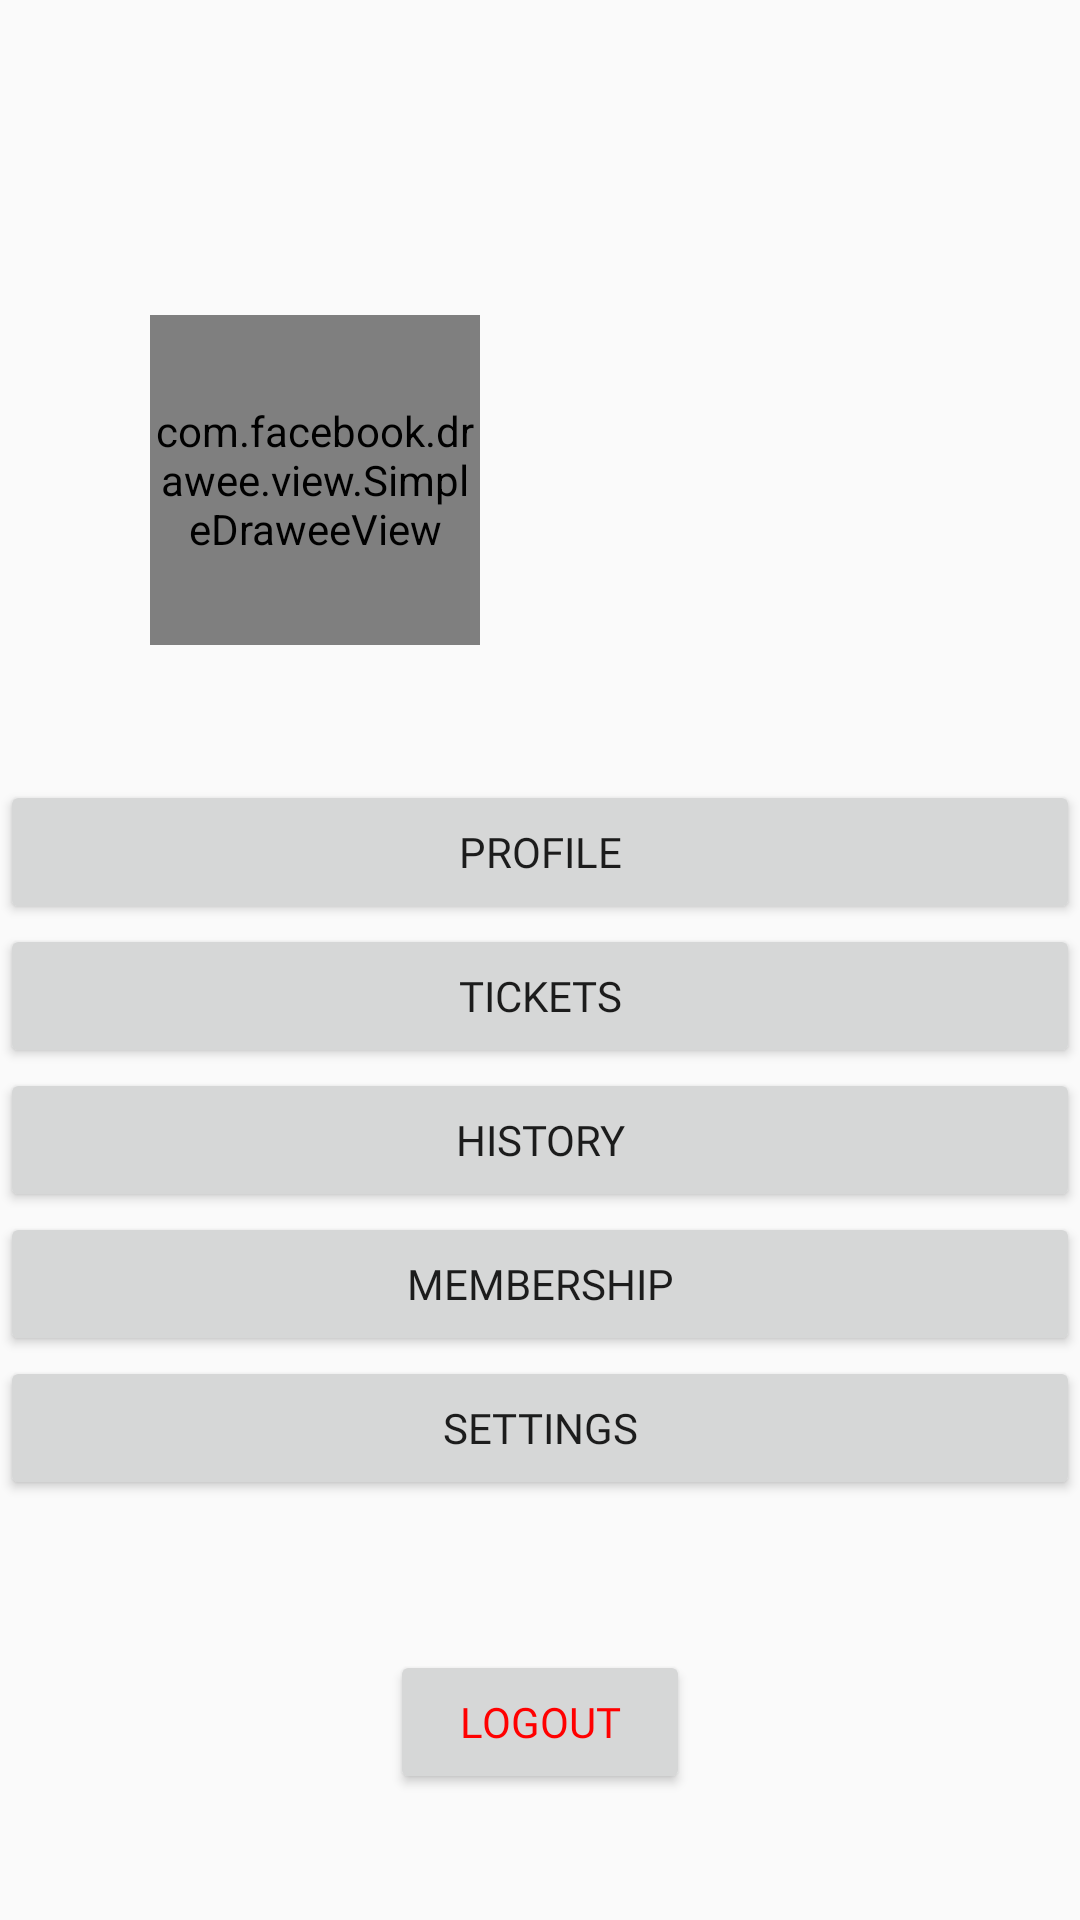

Produce the Android XML layout that renders to this screen, including the resource entries it uses.
<!-- AndroidManifest.xml: application theme AppTheme -->
<!-- res/layout/user_page_layout.xml -->
<?xml version="1.0" encoding="utf-8"?>
<LinearLayout xmlns:android="http://schemas.android.com/apk/res/android"
    xmlns:tools="http://schemas.android.com/tools"
    xmlns:fresco="http://schemas.android.com/apk/res-auto"
    android:orientation="vertical" android:layout_width="match_parent"
    android:layout_height="match_parent"
    android:background="@drawable/iticket_background2"
    tools:ignore="MissingDefaultResource">

    <LinearLayout
        android:layout_width="match_parent"
        android:layout_height="200dp"
        android:layout_marginTop="60dp"
        android:orientation="horizontal">
        <com.facebook.drawee.view.SimpleDraweeView
            fresco:roundAsCircle="true"
            android:id="@+id/user_avatar"
            android:layout_width="110dp"
            android:layout_height="110dp"
            android:layout_gravity="center"
            android:layout_marginLeft="50dp"
            fresco:actualImageScaleType="centerCrop"
            fresco:placeholderImage="@drawable/ic_person_white_24dp"
            fresco:placeholderImageScaleType="fitCenter"
            fresco:progressBarImage="@drawable/icon_loading"
            fresco:progressBarImageScaleType="centerInside"
            fresco:progressBarAutoRotateInterval="5000"
            fresco:failureImage="@drawable/ic_person_white_24dp"
            fresco:failureImageScaleType="centerInside"
            />
        <LinearLayout
            android:layout_width="200dp"
            android:layout_height="match_parent"
            android:orientation="vertical" >
            <TextView
                android:id="@+id/username"
                android:layout_width="match_parent"
                android:layout_height="wrap_content"
                android:layout_marginTop="70dp"
                android:gravity="center"
                android:textColor="#FFFFFF"
                android:textSize="20sp" />
            <TextView
                android:id="@+id/vip_level"
                android:layout_width="match_parent"
                android:layout_height="wrap_content"
                android:gravity="center"
                android:textSize="16sp" />
        </LinearLayout>
    </LinearLayout>
    <Button
        android:id="@+id/profile"
        android:layout_width="match_parent"
        android:layout_height="wrap_content"
        android:text="profile"
        android:fontFamily="@font/aclonica"/>
    <Button
        android:id="@+id/tickets"
        android:layout_width="match_parent"
        android:layout_height="wrap_content"
        android:text="tickets"
        android:fontFamily="@font/aclonica"/>
    <Button
        android:id="@+id/history"
        android:layout_width="match_parent"
        android:layout_height="wrap_content"
        android:text="history"
        android:fontFamily="@font/aclonica"/>
    <Button
        android:id="@+id/membership"
        android:layout_width="match_parent"
        android:layout_height="wrap_content"
        android:text="membership"
        android:fontFamily="@font/aclonica"/>
    <Button
        android:id="@+id/settings"
        android:layout_width="match_parent"
        android:layout_height="wrap_content"
        android:text="settings"
        android:fontFamily="@font/aclonica"/>
    <Button
        android:id="@+id/logout"
        android:layout_width="100dp"
        android:layout_height="wrap_content"
        android:layout_gravity="center"
        android:layout_marginTop="50dp"
        android:textColor="#ff0000"
        android:text="Logout"
        android:fontFamily="@font/aclonica"/>

</LinearLayout>
<!-- resources referenced by this layout -->
<resources>
  <style name="AppTheme" parent="Theme.AppCompat.Light.NoActionBar">
          
          
          <item name="colorPrimaryDark">#366196</item>
          <item name="colorAccent">@color/colorAccent</item>
      </style>
  <color name="colorAccent">#ff4081</color>
</resources>
